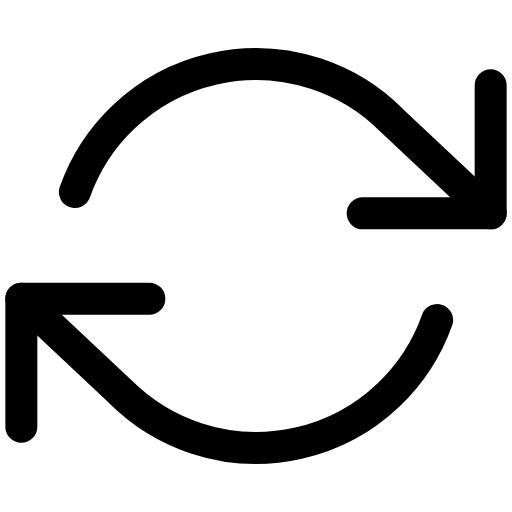
t = 0.00 s
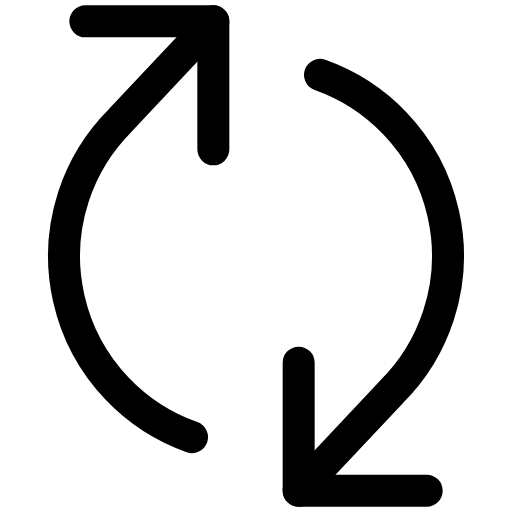
t = 0.38 s
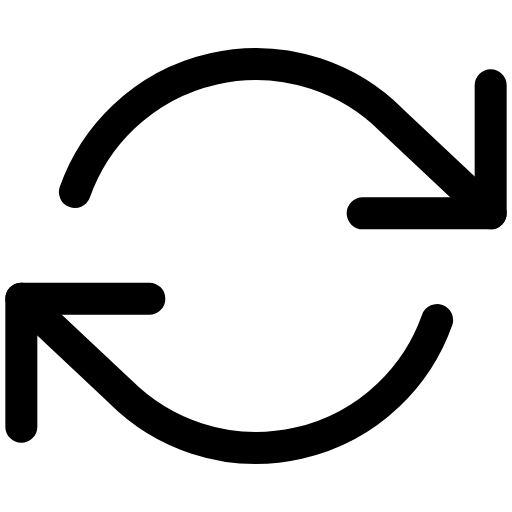
t = 0.75 s
t = 1.13 s: frame unchanged from t = 0.38 s, image omitted

The animated SVG that drew these frames (rendered in a browser with its animation timeline set to each time). Animation: 1 SMIL element (animateTransform=1); one cycle of 1.50 s, repeats indefinitely.

<svg viewBox="0 0 24 24" width="24" height="24" fill="none" stroke="currentColor" stroke-width="1.5" stroke-linecap="round" stroke-linejoin="round" xmlns="http://www.w3.org/2000/svg">
  <g>
    <animateTransform attributeName="transform" type="rotate" from="0 12 12" to="360 12 12" dur="1.5s" repeatCount="indefinite"/>
    <polyline points="23 4 23 10 17 10"/>
    <polyline points="1 20 1 14 7 14"/>
    <path d="M3.51 9a9 9 0 0 1 14.85-3.36L23 10M1 14l4.64 4.36A9 9 0 0 0 20.49 15"/>
  </g>
</svg>
